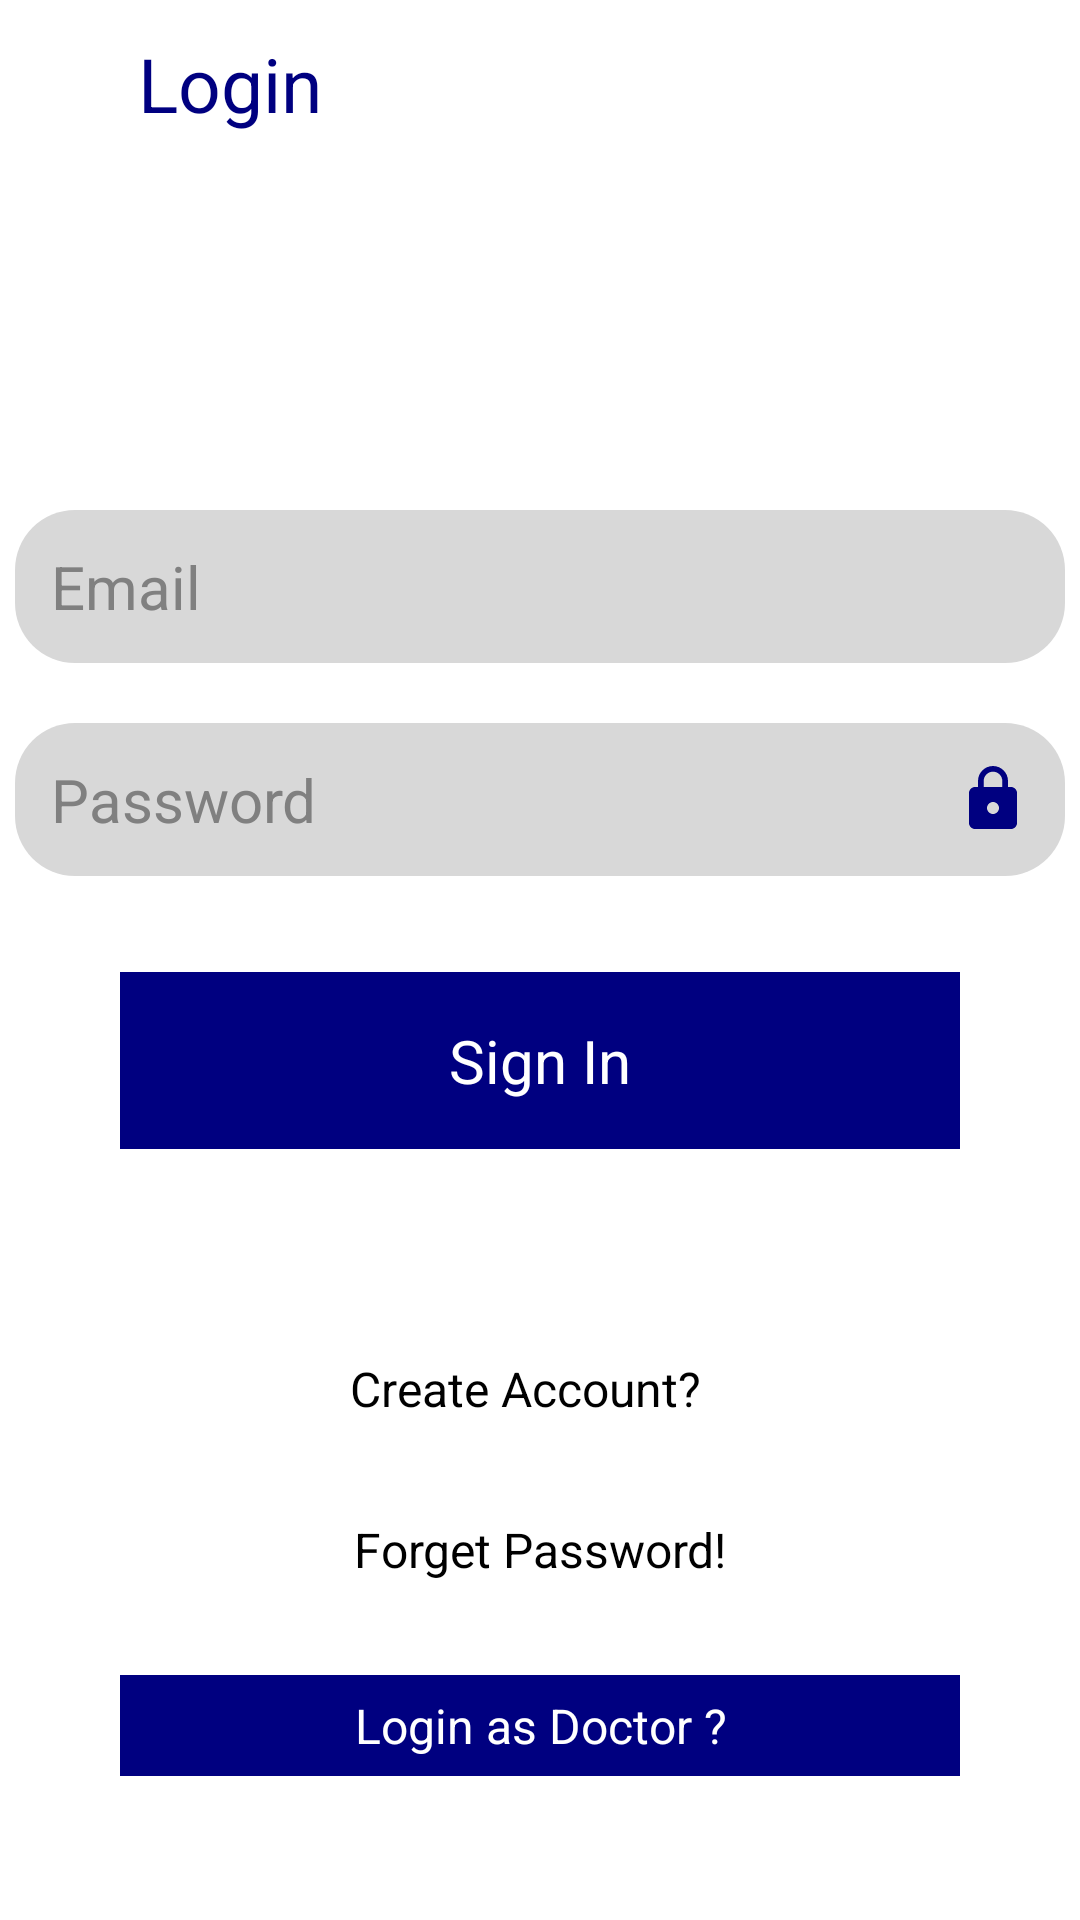

Android layout source for this screen:
<!-- AndroidManifest.xml: application theme AppTheme -->
<!-- res/layout/activity_loginactivity.xml -->
<?xml version="1.0" encoding="utf-8"?>
<RelativeLayout xmlns:android="http://schemas.android.com/apk/res/android"
    xmlns:app="http://schemas.android.com/apk/res-auto"
    xmlns:tools="http://schemas.android.com/tools"
    android:layout_width="match_parent"
    android:layout_height="match_parent"
    tools:context=".loginactivity"
    android:background="#fff">
    <FrameLayout
        android:layout_width="match_parent"
        android:layout_height="match_parent">
        <androidx.appcompat.widget.Toolbar
            android:id="@+id/toolbar_login"
            android:layout_width="match_parent"
            android:layout_height="wrap_content"
            android:background="#fff"
            android:minHeight="?attr/actionBarSize"
            android:theme="?attr/actionBarTheme">

            <LinearLayout
                android:layout_width="match_parent"
                android:layout_height="match_parent"
                android:orientation="horizontal">


                <ImageView
                    android:id="@+id/imageView_back_email_verification"
                    android:layout_width="wrap_content"
                    android:layout_height="match_parent"
                    android:src="@drawable/ic_arrow_back_black_24dp"
                    />
                <TextView
                    android:id="@+id/tilte_login"
                    android:layout_width="wrap_content"
                    android:layout_height="wrap_content"
                    android:text="Login"
                    android:textColor="#000080"
                    android:textSize="25dp"
                    android:layout_marginLeft="30dp"
                    />
            </LinearLayout>
        </androidx.appcompat.widget.Toolbar>

            <LinearLayout
                android:layout_width="match_parent"
                android:layout_height="wrap_content"
                android:orientation="vertical"

                android:layout_marginTop="170dp">
                <EditText
                    android:id="@+id/emaillogin"
                    android:inputType="textEmailAddress"
                    android:drawableRight="@drawable/user1"
                    android:layout_width="350dp"
                    android:layout_height="wrap_content"
                    android:ems="10"
                    android:hint="Email"
                    android:padding="12dp"

                    android:layout_gravity="center"
                    android:background="@drawable/rounded_edittext"
                    android:textColor="#000"
                    android:textSize="20dp"
                    android:textColorHint="#808080"
                    />
                <EditText
                    android:id="@+id/passlogin"
                    android:drawableRight="@drawable/password1"
                    android:layout_width="350dp"
                    android:layout_height="wrap_content"
                    android:ems="10"
                    android:inputType="textPassword"
                    android:hint="Password"
                    android:padding="12dp"
                    android:layout_marginTop="20dp"
                    android:layout_gravity="center"
                    android:background="@drawable/rounded_edittext"
                    android:textColor="#000"
                    android:textSize="20dp"
                    android:textColorHint="#808080"

                    />
                <TextView
                    android:id="@+id/signin"
                    android:layout_width="match_parent"
                    android:layout_height="wrap_content"
                    android:background="#000080"
                    android:text="Sign In"
                    android:textSize="20dp"
                    android:textColor="#fff"
                    android:gravity="center"
                    android:layout_marginLeft="40dp"
                    android:layout_marginRight="40dp"
                    android:padding="16dp"
                    android:layout_alignParentBottom="true"
                    android:layout_marginBottom="28dp"
                    android:layout_marginTop="32dp"
                    />

                <TextView
                    android:id="@+id/createaccount"
                    android:layout_width="match_parent"
                    android:layout_height="wrap_content"
                    android:layout_marginLeft="40dp"
                    android:layout_marginTop="40dp"
                    android:layout_marginRight="50dp"
                    android:layout_marginBottom="28dp"
                    android:gravity="center"
                    android:padding="1dp"
                    android:text="Create Account?"
                    android:textColor="#000"
                    android:textSize="16dp" />

                <TextView
                    android:id="@+id/login_forgetpassword"
                    android:layout_width="match_parent"
                    android:layout_height="wrap_content"
                    android:layout_marginLeft="40dp"
                    android:layout_marginTop="2dp"
                    android:layout_marginRight="40dp"
                    android:layout_marginBottom="28dp"
                    android:gravity="center"
                    android:padding="1dp"
                    android:text="Forget Password!"
                    android:textColor="#000"
                    android:textSize="16dp" />

                <TextView
                    android:id="@+id/loginasdoctor"
                    android:layout_width="match_parent"
                    android:layout_height="wrap_content"
                    android:layout_marginLeft="40dp"
                    android:layout_marginTop="2dp"
                    android:layout_marginRight="40dp"
                    android:layout_marginBottom="28dp"
                    android:gravity="center"
                    android:padding="6dp"
                    android:background="#000080"
                    android:text="Login as Doctor ?"
                    android:textColor="#fff"
                    android:textSize="16dp" />

            </LinearLayout>


    </FrameLayout>



</RelativeLayout>
<!-- resources referenced by this layout -->
<resources>
  <!-- drawable password1 (drawable) -->
  <vector android:height="24dp" android:tint="#000080"
      android:viewportHeight="24.0" android:viewportWidth="24.0"
      android:width="24dp" xmlns:android="http://schemas.android.com/apk/res/android">
      <path android:fillColor="#FF000000" android:pathData="M18,8h-1L17,6c0,-2.76 -2.24,-5 -5,-5S7,3.24 7,6v2L6,8c-1.1,0 -2,0.9 -2,2v10c0,1.1 0.9,2 2,2h12c1.1,0 2,-0.9 2,-2L20,10c0,-1.1 -0.9,-2 -2,-2zM12,17c-1.1,0 -2,-0.9 -2,-2s0.9,-2 2,-2 2,0.9 2,2 -0.9,2 -2,2zM15.1,8L8.9,8L8.9,6c0,-1.71 1.39,-3.1 3.1,-3.1 1.71,0 3.1,1.39 3.1,3.1v2z"/>
  </vector>
  <!-- drawable rounded_edittext (drawable) -->
  <?xml version="1.0" encoding="utf-8"?>
  <shape xmlns:android="http://schemas.android.com/apk/res/android"
      android:shape="rectangle"  >
      <solid android:color="#d8d8d8"/>
      <corners
          android:bottomRightRadius="20dp"
          android:bottomLeftRadius="20dp"
          android:topLeftRadius="20dp"
          android:topRightRadius="20dp"/>
  
  </shape>
  <style name="AppTheme" parent="Theme.AppCompat.NoActionBar">
          
          <item name="colorPrimary">@color/colorPrimary</item>
          <item name="colorPrimaryDark">@color/colorPrimaryDark</item>
          <item name="colorAccent">@color/colorAccent</item>
          <item name="android:windowBackground">@color/background</item>
          <item name="android:buttonTint">@color/backgroundtint</item>
      </style>
  <color name="colorPrimary">#000080</color>
  <color name="colorPrimaryDark">#000080</color>
  <color name="colorAccent">#000080</color>
  <color name="background">#fff</color>
  <color name="backgroundtint">#000</color>
</resources>
